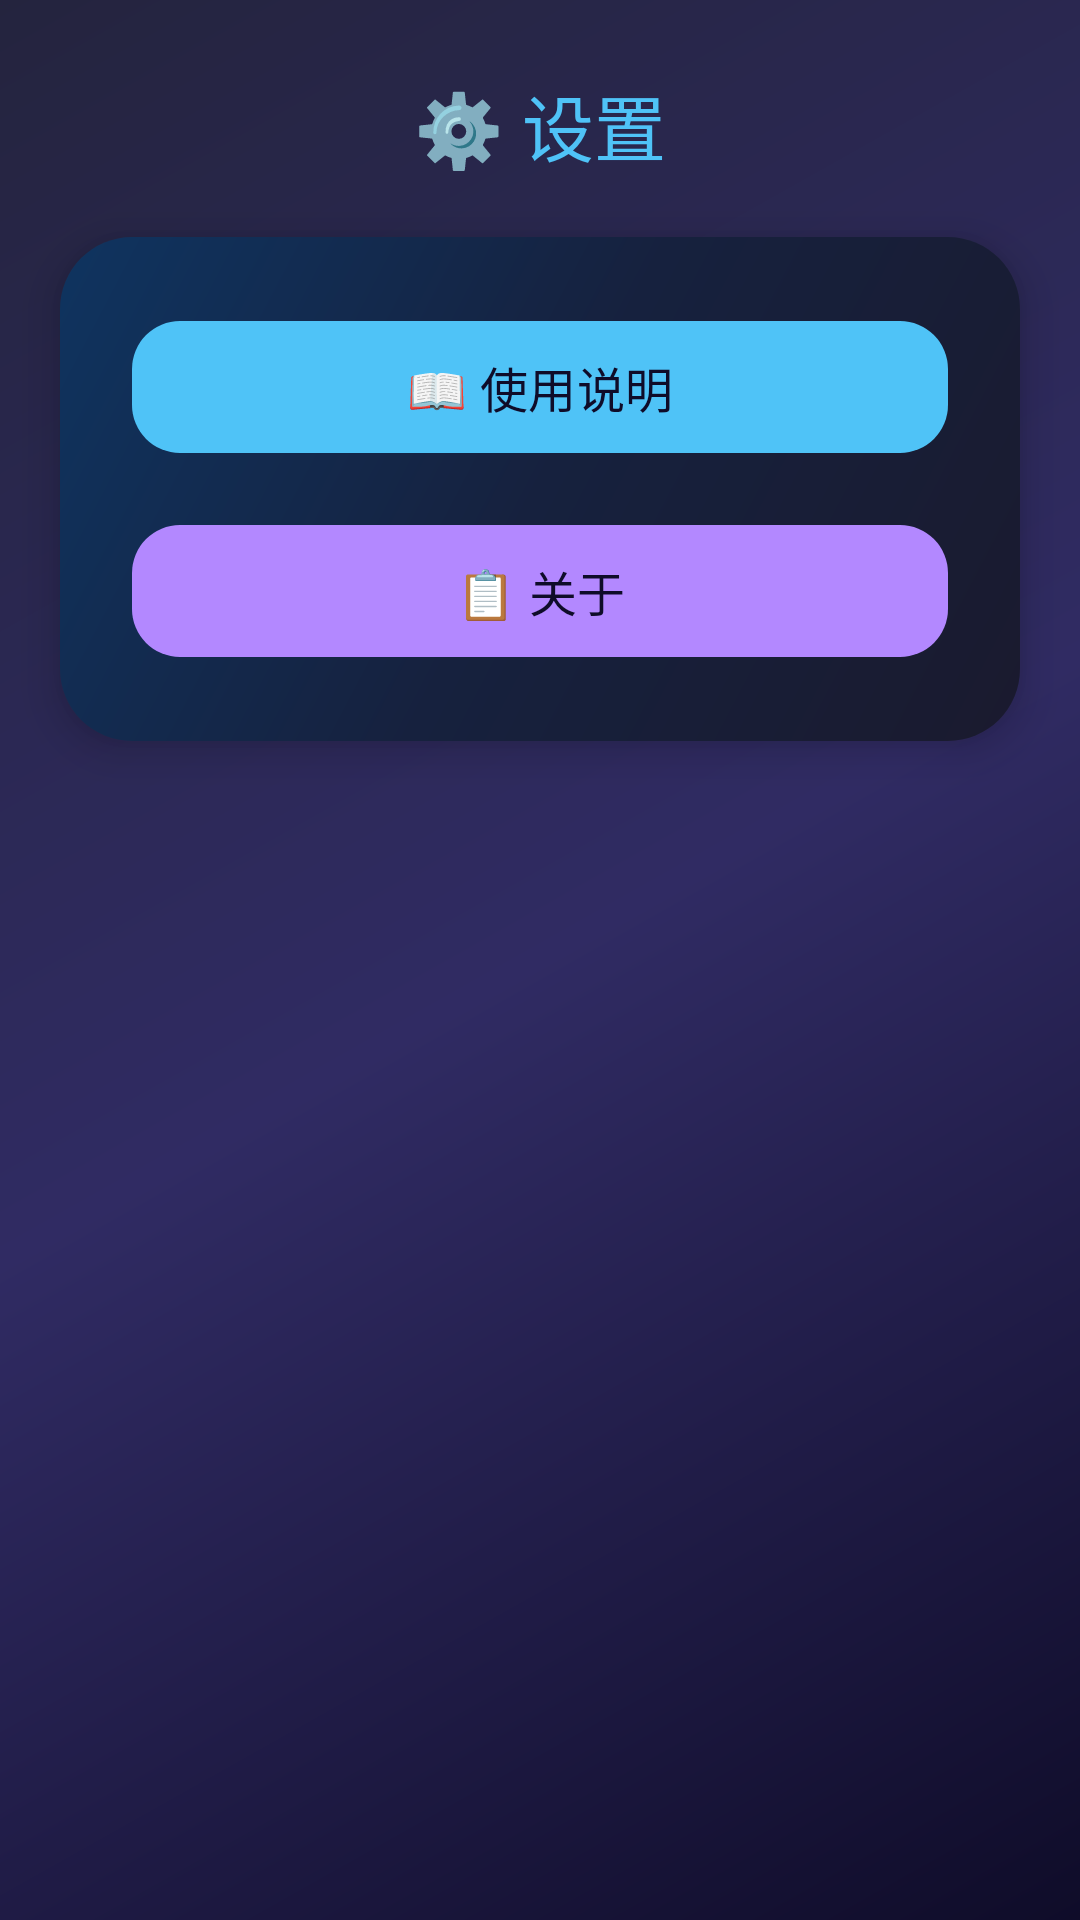

Reconstruct the res/layout file that produces this screen, plus the resources it refers to.
<!-- AndroidManifest.xml: application theme Theme.PSPConverter -->
<!-- res/layout/fragment_settings.xml -->
<?xml version="1.0" encoding="utf-8"?>
<androidx.constraintlayout.widget.ConstraintLayout
    xmlns:android="http://schemas.android.com/apk/res/android"
    xmlns:app="http://schemas.android.com/apk/res-auto"
    android:layout_width="match_parent"
    android:layout_height="match_parent"
    android:background="@drawable/bg_gradient">

    
    <TextView
        android:id="@+id/tvSettingsTitle"
        android:layout_width="wrap_content"
        android:layout_height="wrap_content"
        android:text="⚙️ 设置"
        android:textSize="24sp"
        android:textColor="@color/accent_blue"
        android:fontFamily="sans-serif-bold"
        android:layout_marginTop="24dp"
        app:layout_constraintTop_toTopOf="parent"
        app:layout_constraintStart_toStartOf="parent"
        app:layout_constraintEnd_toEndOf="parent" />

    
    <androidx.constraintlayout.widget.ConstraintLayout
        android:id="@+id/cardSettings"
        android:layout_width="0dp"
        android:layout_height="wrap_content"
        android:layout_marginStart="20dp"
        android:layout_marginEnd="20dp"
        android:layout_marginTop="20dp"
        android:background="@drawable/card_bg_gradient"
        android:padding="24dp"
        android:elevation="8dp"
        app:layout_constraintTop_toBottomOf="@id/tvSettingsTitle"
        app:layout_constraintStart_toStartOf="parent"
        app:layout_constraintEnd_toEndOf="parent">

        
        <com.google.android.material.button.MaterialButton
            android:id="@+id/btnUsageGuide"
            style="@style/RoundedButton.Blue"
            android:layout_width="0dp"
            android:layout_height="52dp"
            android:text="📖 使用说明"
            android:textSize="16sp"
            app:cornerRadius="16dp"
            app:layout_constraintTop_toTopOf="parent"
            app:layout_constraintStart_toStartOf="parent"
            app:layout_constraintEnd_toEndOf="parent" />

        
        <com.google.android.material.button.MaterialButton
            android:id="@+id/btnAbout"
            style="@style/RoundedButton.Purple"
            android:layout_width="0dp"
            android:layout_height="52dp"
            android:text="📋 关于"
            android:textSize="16sp"
            android:layout_marginTop="16dp"
            app:cornerRadius="16dp"
            app:layout_constraintTop_toBottomOf="@id/btnUsageGuide"
            app:layout_constraintStart_toStartOf="parent"
            app:layout_constraintEnd_toEndOf="parent" />

    </androidx.constraintlayout.widget.ConstraintLayout>

</androidx.constraintlayout.widget.ConstraintLayout>
<!-- resources referenced by this layout -->
<resources>
  <color name="accent_blue">#4FC3F7</color>
  <!-- drawable bg_gradient (drawable) -->
  <?xml version="1.0" encoding="utf-8"?>
  <shape xmlns:android="http://schemas.android.com/apk/res/android">
      <gradient
          android:angle="135"
          android:startColor="#0F0C29"
          android:centerColor="#302B63"
          android:endColor="#24243E"
          android:type="linear" />
  </shape>
  <!-- drawable card_bg_gradient (drawable) -->
  <?xml version="1.0" encoding="utf-8"?>
  <shape xmlns:android="http://schemas.android.com/apk/res/android">
      <gradient
          android:angle="135"
          android:startColor="#1A1A2E"
          android:centerColor="#16213E"
          android:endColor="#0F3460"
          android:type="linear" />
      <corners android:radius="24dp" />
  </shape>
  <style name="RoundedButton.Blue" parent="RoundedButton">
          <item name="backgroundTint">@color/accent_blue</item>
          <item name="android:textColor">@color/bg_dark</item>
      </style>
  <style name="RoundedButton.Purple" parent="RoundedButton">
          <item name="backgroundTint">@color/accent_purple</item>
          <item name="android:textColor">@color/bg_dark</item>
      </style>
  <style name="Theme.PSPConverter" parent="Theme.Material3.Dark.NoActionBar">
          <item name="colorPrimary">@color/accent_blue</item>
          <item name="colorPrimaryVariant">@color/purple_700</item>
          <item name="colorOnPrimary">@color/black</item>
          <item name="colorSecondary">@color/accent_purple</item>
          <item name="colorSecondaryVariant">@color/purple_500</item>
          <item name="colorOnSecondary">@color/black</item>
          <item name="android:windowBackground">@color/bg_dark</item>
          <item name="android:statusBarColor">@color/bg_dark</item>
          <item name="android:navigationBarColor">@color/bg_dark</item>
          <item name="materialCardViewStyle">@style/CardStyle</item>
      </style>
  <style name="RoundedButton" parent="Widget.Material3.Button">
          <item name="cornerRadius">16dp</item>
          <item name="android:textAllCaps">false</item>
          <item name="android:textSize">16sp</item>
          <item name="android:fontFamily">sans-serif-medium</item>
      </style>
  <color name="bg_dark">#0F0C29</color>
  <color name="accent_purple">#B388FF</color>
  <color name="purple_700">#FF3700B3</color>
  <color name="black">#FF000000</color>
  <color name="purple_500">#FF6200EE</color>
  <style name="CardStyle" parent="Widget.Material3.CardView.Filled">
          <item name="cardBackgroundColor">@color/bg_mid</item>
          <item name="cardCornerRadius">20dp</item>
          <item name="cardElevation">0dp</item>
      </style>
  <color name="bg_mid">#302B63</color>
</resources>
